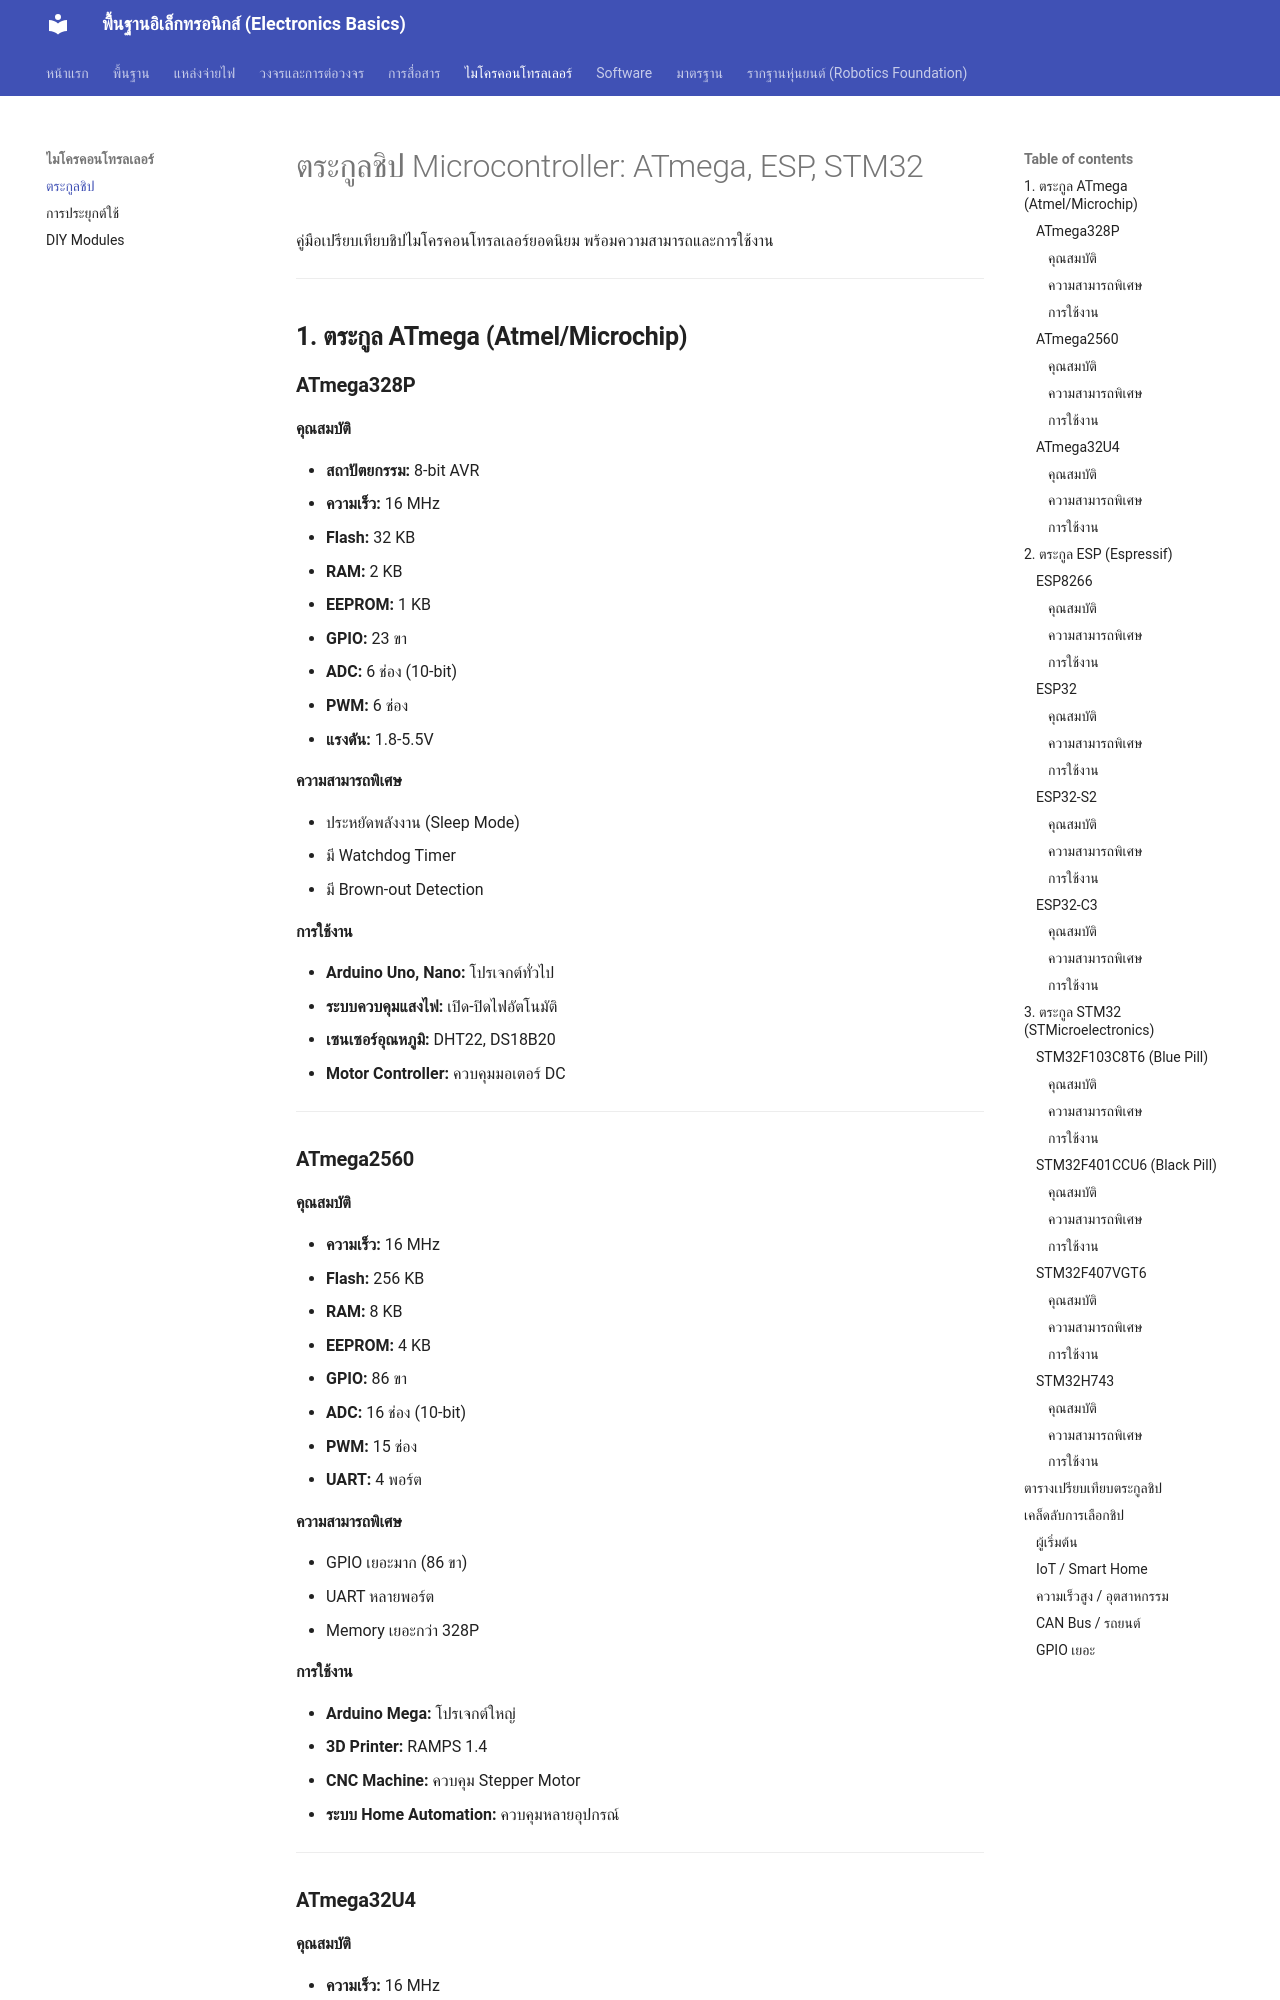

repository: GhostMicro/micro-electronic · page: microcontroller_chips/index.html · generator: mkdocs

# ตระกูลชิป Microcontroller: ATmega, ESP, STM32

คู่มือเปรียบเทียบชิปไมโครคอนโทรลเลอร์ยอดนิยม พร้อมความสามารถและการใช้งาน

---

## **1. ตระกูล ATmega (Atmel/Microchip)**

### **ATmega328P**

#### **คุณสมบัติ**

- **สถาปัตยกรรม:** 8-bit AVR
- **ความเร็ว:** 16 MHz
- **Flash:** 32 KB
- **RAM:** 2 KB
- **EEPROM:** 1 KB
- **GPIO:** 23 ขา
- **ADC:** 6 ช่อง (10-bit)
- **PWM:** 6 ช่อง
- **แรงดัน:** 1.8-5.5V

#### **ความสามารถพิเศษ**

- ประหยัดพลังงาน (Sleep Mode)
- มี Watchdog Timer
- มี Brown-out Detection

#### **การใช้งาน**

- **Arduino Uno, Nano:** โปรเจกต์ทั่วไป
- **ระบบควบคุมแสงไฟ:** เปิด-ปิดไฟอัตโนมัติ
- **เซนเซอร์อุณหภูมิ:** DHT22, DS18B20
- **Motor Controller:** ควบคุมมอเตอร์ DC

---

### **ATmega2560**

#### **คุณสมบัติ**

- **ความเร็ว:** 16 MHz
- **Flash:** 256 KB
- **RAM:** 8 KB
- **EEPROM:** 4 KB
- **GPIO:** 86 ขา
- **ADC:** 16 ช่อง (10-bit)
- **PWM:** 15 ช่อง
- **UART:** 4 พอร์ต

#### **ความสามารถพิเศษ**

- GPIO เยอะมาก (86 ขา)
- UART หลายพอร์ต
- Memory เยอะกว่า 328P

#### **การใช้งาน**

- **Arduino Mega:** โปรเจกต์ใหญ่
- **3D Printer:** RAMPS 1.4
- **CNC Machine:** ควบคุม Stepper Motor
- **ระบบ Home Automation:** ควบคุมหลายอุปกรณ์

---

### **ATmega32U4**

#### **คุณสมบัติ**

- **ความเร็ว:** 16 MHz
- **Flash:** 32 KB
- **RAM:** 2.5 KB
- **GPIO:** 26 ขา
- **USB:** Native USB (HID)

#### **ความสามารถพิเศษ**

- **USB ในตัว** (ไม่ต้องใช้ชิปแปลง)
- ทำ USB Keyboard/Mouse ได้
